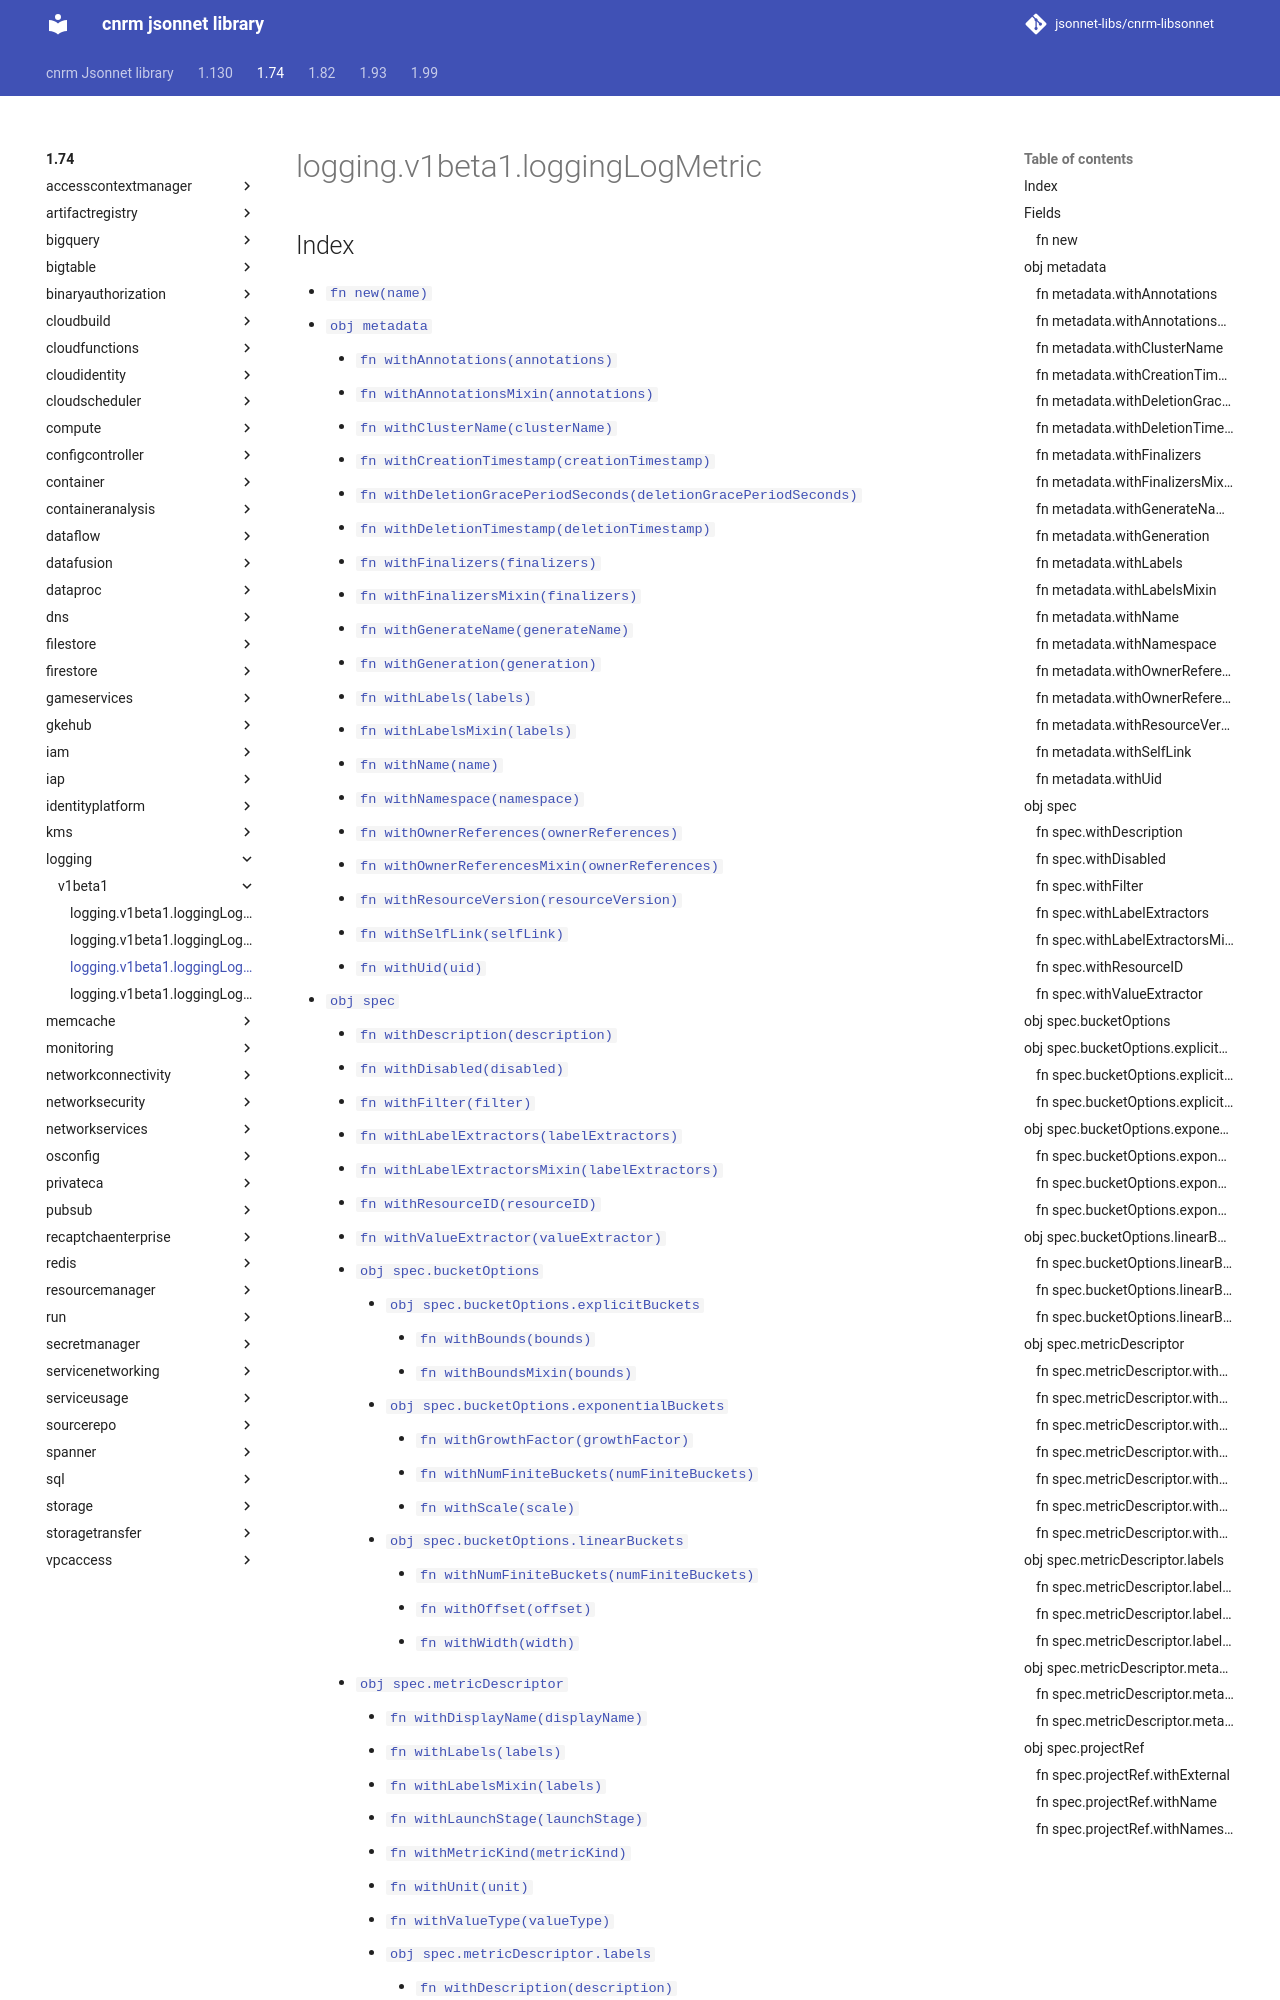

repository: jsonnet-libs/cnrm-libsonnet · page: 1.74/logging/v1beta1/loggingLogMetric/index.html · generator: mkdocs

---
permalink: /1.74/logging/v1beta1/loggingLogMetric/
---

# logging.v1beta1.loggingLogMetric



## Index

* [`fn new(name)`](#fn-new)
* [`obj metadata`](#obj-metadata)
  * [`fn withAnnotations(annotations)`](#fn-metadatawithannotations)
  * [`fn withAnnotationsMixin(annotations)`](#fn-metadatawithannotationsmixin)
  * [`fn withClusterName(clusterName)`](#fn-metadatawithclustername)
  * [`fn withCreationTimestamp(creationTimestamp)`](#fn-metadatawithcreationtimestamp)
  * [`fn withDeletionGracePeriodSeconds(deletionGracePeriodSeconds)`](#fn-metadatawithdeletiongraceperiodseconds)
  * [`fn withDeletionTimestamp(deletionTimestamp)`](#fn-metadatawithdeletiontimestamp)
  * [`fn withFinalizers(finalizers)`](#fn-metadatawithfinalizers)
  * [`fn withFinalizersMixin(finalizers)`](#fn-metadatawithfinalizersmixin)
  * [`fn withGenerateName(generateName)`](#fn-metadatawithgeneratename)
  * [`fn withGeneration(generation)`](#fn-metadatawithgeneration)
  * [`fn withLabels(labels)`](#fn-metadatawithlabels)
  * [`fn withLabelsMixin(labels)`](#fn-metadatawithlabelsmixin)
  * [`fn withName(name)`](#fn-metadatawithname)
  * [`fn withNamespace(namespace)`](#fn-metadatawithnamespace)
  * [`fn withOwnerReferences(ownerReferences)`](#fn-metadatawithownerreferences)
  * [`fn withOwnerReferencesMixin(ownerReferences)`](#fn-metadatawithownerreferencesmixin)
  * [`fn withResourceVersion(resourceVersion)`](#fn-metadatawithresourceversion)
  * [`fn withSelfLink(selfLink)`](#fn-metadatawithselflink)
  * [`fn withUid(uid)`](#fn-metadatawithuid)
* [`obj spec`](#obj-spec)
  * [`fn withDescription(description)`](#fn-specwithdescription)
  * [`fn withDisabled(disabled)`](#fn-specwithdisabled)
  * [`fn withFilter(filter)`](#fn-specwithfilter)
  * [`fn withLabelExtractors(labelExtractors)`](#fn-specwithlabelextractors)
  * [`fn withLabelExtractorsMixin(labelExtractors)`](#fn-specwithlabelextractorsmixin)
  * [`fn withResourceID(resourceID)`](#fn-specwithresourceid)
  * [`fn withValueExtractor(valueExtractor)`](#fn-specwithvalueextractor)
  * [`obj spec.bucketOptions`](#obj-specbucketoptions)
    * [`obj spec.bucketOptions.explicitBuckets`](#obj-specbucketoptionsexplicitbuckets)
      * [`fn withBounds(bounds)`](#fn-specbucketoptionsexplicitbucketswithbounds)
      * [`fn withBoundsMixin(bounds)`](#fn-specbucketoptionsexplicitbucketswithboundsmixin)
    * [`obj spec.bucketOptions.exponentialBuckets`](#obj-specbucketoptionsexponentialbuckets)
      * [`fn withGrowthFactor(growthFactor)`](#fn-specbucketoptionsexponentialbucketswithgrowthfactor)
      * [`fn withNumFiniteBuckets(numFiniteBuckets)`](#fn-specbucketoptionsexponentialbucketswithnumfinitebuckets)
      * [`fn withScale(scale)`](#fn-specbucketoptionsexponentialbucketswithscale)
    * [`obj spec.bucketOptions.linearBuckets`](#obj-specbucketoptionslinearbuckets)
      * [`fn withNumFiniteBuckets(numFiniteBuckets)`](#fn-specbucketoptionslinearbucketswithnumfinitebuckets)
      * [`fn withOffset(offset)`](#fn-specbucketoptionslinearbucketswithoffset)
      * [`fn withWidth(width)`](#fn-specbucketoptionslinearbucketswithwidth)
  * [`obj spec.metricDescriptor`](#obj-specmetricdescriptor)
    * [`fn withDisplayName(displayName)`](#fn-specmetricdescriptorwithdisplayname)
    * [`fn withLabels(labels)`](#fn-specmetricdescriptorwithlabels)
    * [`fn withLabelsMixin(labels)`](#fn-specmetricdescriptorwithlabelsmixin)
    * [`fn withLaunchStage(launchStage)`](#fn-specmetricdescriptorwithlaunchstage)
    * [`fn withMetricKind(metricKind)`](#fn-specmetricdescriptorwithmetrickind)
    * [`fn withUnit(unit)`](#fn-specmetricdescriptorwithunit)
    * [`fn withValueType(valueType)`](#fn-specmetricdescriptorwithvaluetype)
    * [`obj spec.metricDescriptor.labels`](#obj-specmetricdescriptorlabels)
      * [`fn withDescription(descript
